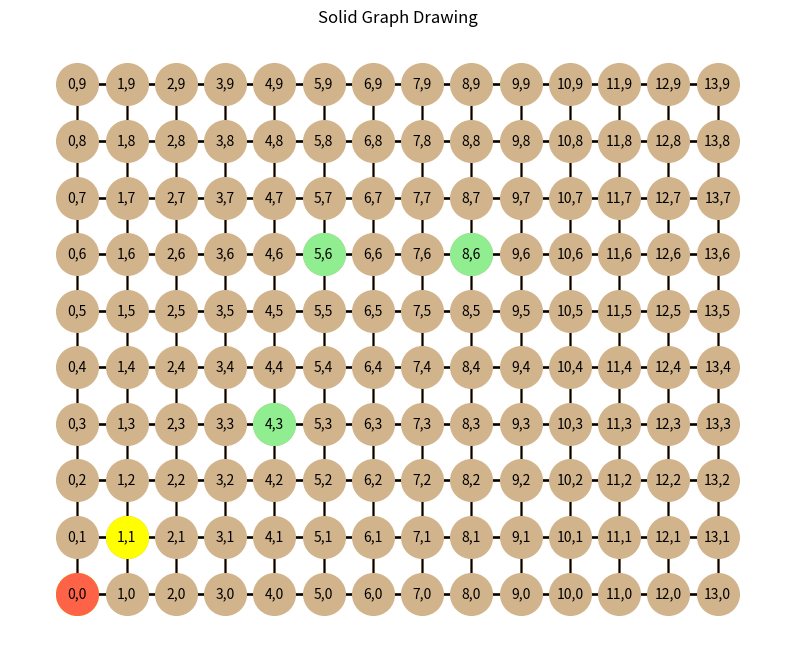

Generate this figure with matplotlib:
#-------------------------------------------------------------------------------
# Purpose:     2020 컴퓨터및 프로그래밍 입문
# Author:      Cho
# Created:     2020-06-09
#-------------------------------------------------------------------------------

import random
import networkx as nx
import matplotlib.pyplot as plt


def mark_node( P ) :
    nx.draw(G, pos=pos, nodelist=P, node_size=900, node_color='lightgreen'  )

def reset_node( P ) :
    nx.draw(G, pos=pos, nodelist=P, node_size=900, node_color='tomato'  )

fig = plt.figure(figsize=(10,8)) # 8인치 by 8인치

N = 14
M = 10
G=nx.grid_2d_graph(N,M)

for w in range(M) :
    G.add_edge( (0,w),(N-1,w) )

pos = dict( (n, n) for n in G.nodes() ) # pos=(위치, node 이름)
# vlabels = dict( ((i, j), i * 10 + j) for i, j in G.nodes() ) # 사용안함.
vlabels = dict( ((i, j), str(i)+","+str(j) ) for i, j in G.nodes() )

nx.draw_networkx(G, pos=pos, node_size=900,  labels=vlabels,node_color='tan', edge_color='r', font_size = 10)
nx.draw_networkx_edges (G, pos,  width=2, edge_color='tan' )

nx.draw(G, pos=pos, nodelist=[(0,0), (1,1)], \
                  node_size=900, node_color='yellow'  )

plt.title("Solid Graph Drawing")

##labels = {}
##for node in G.nodes():
##    if random.randrange(100)%3 == 0 :
##        labels[node] = node
##
###nx.draw(G, pos, with_labels=False)
###Now only add labels to the nodes you require (the hubs in my case)
##nx.draw_networkx_labels(G,pos,labels,font_size=10,font_color='w')


for w in list( G.nodes ) :
    print( f' w={w} >> {list( G.neighbors( w ))}' )

my=[ (4,3), (8,6), (5,6) ]
mark_node( my )
reset_node( [(0,0)] )


plt.axis('off')
plt.show()
